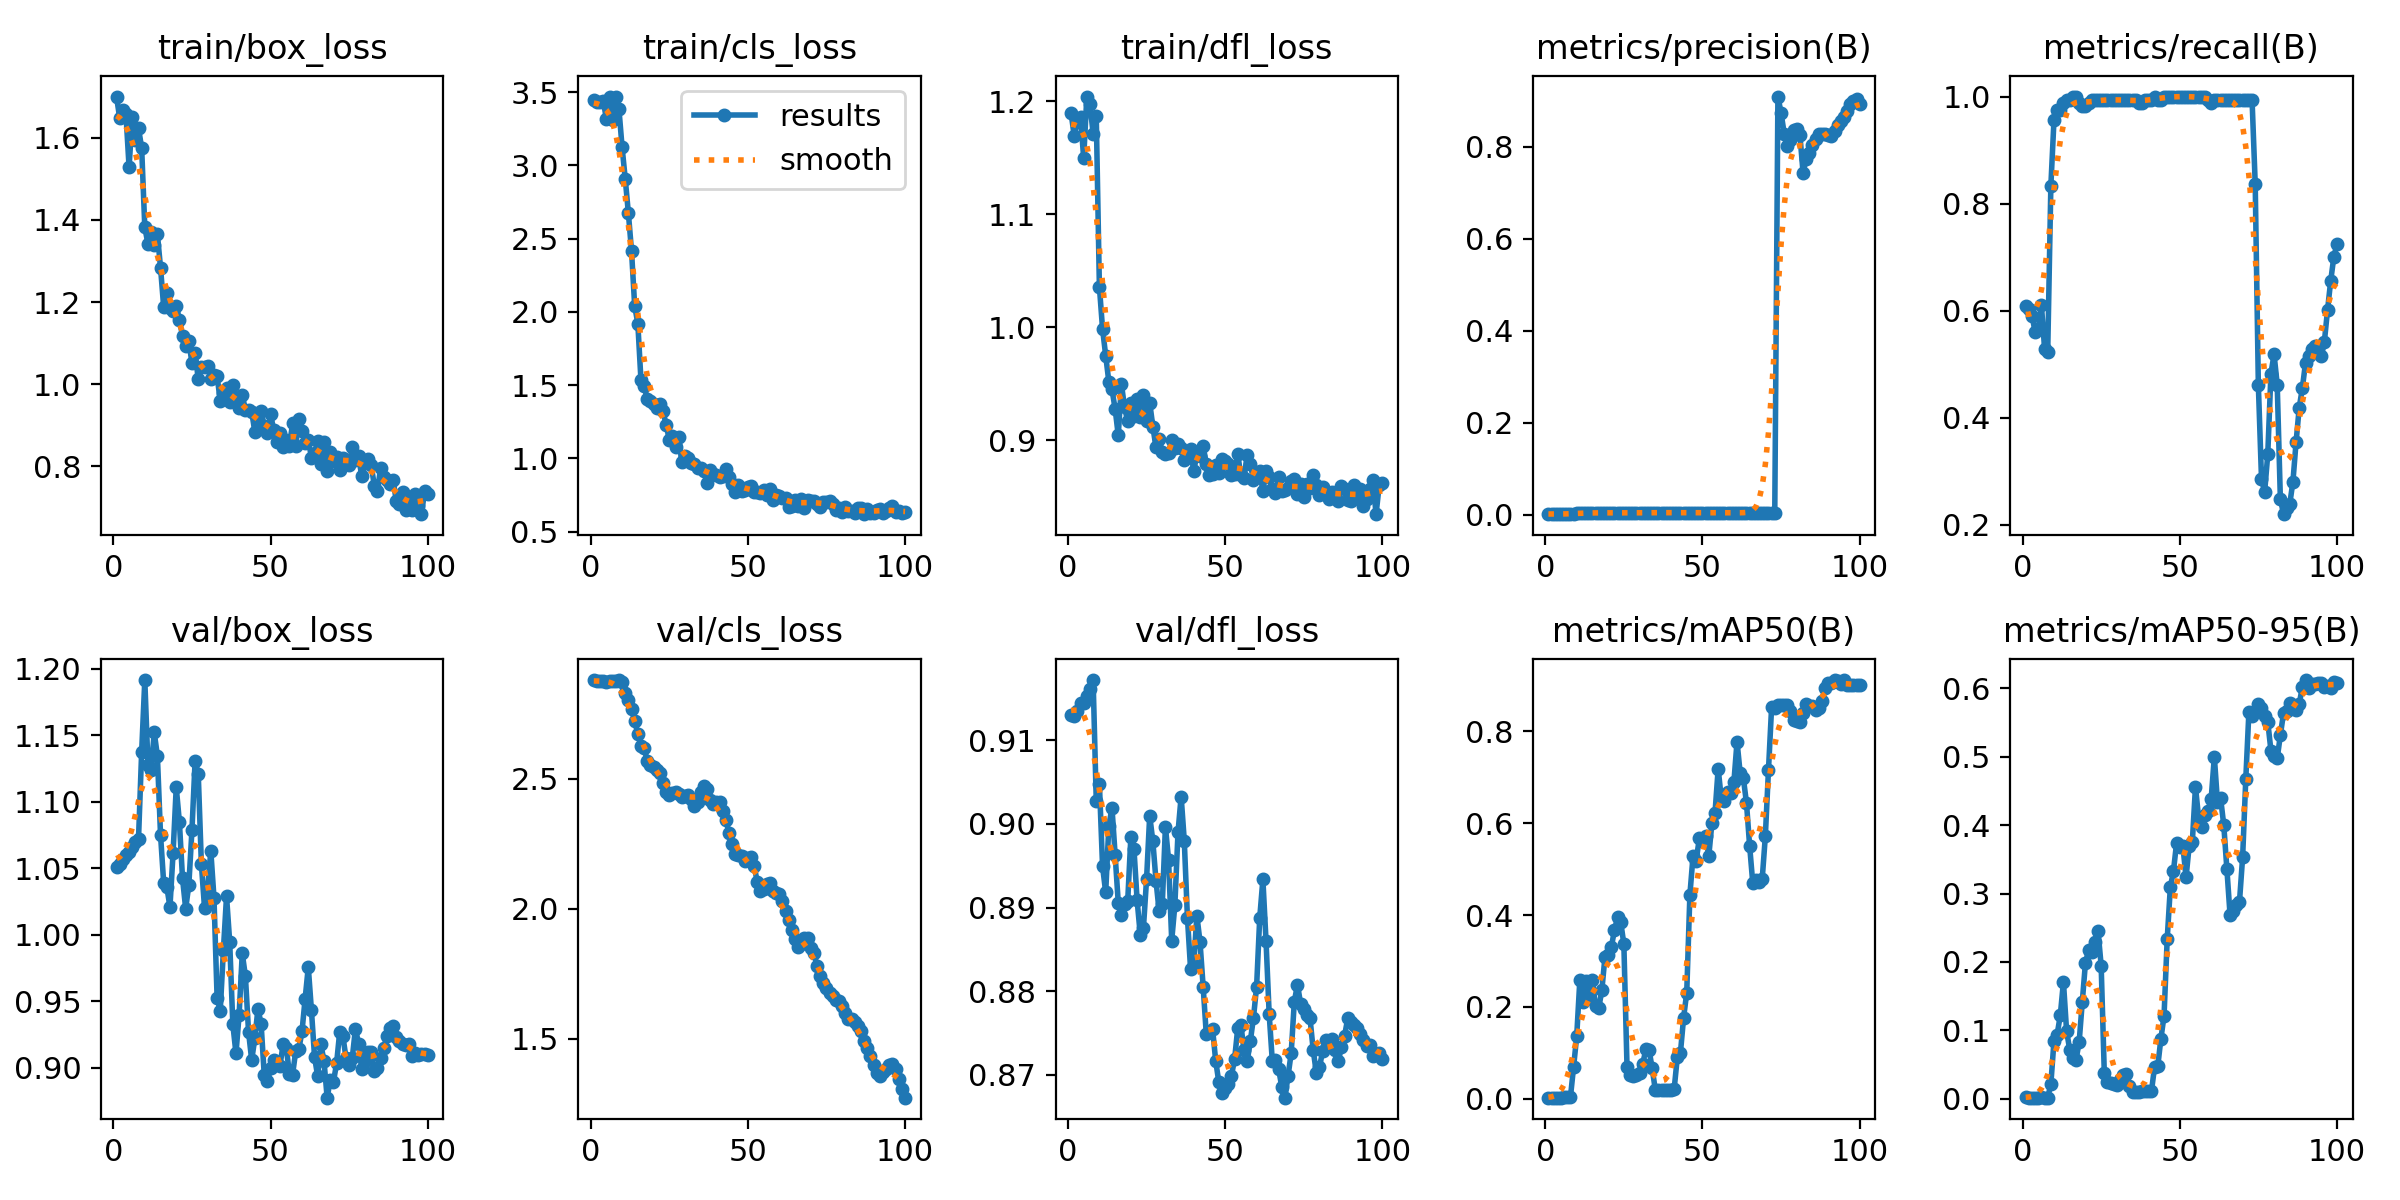

Source data for this figure (header and first rows):
epoch, train/box_loss, train/cls_loss, train/dfl_loss, metrics/precision(B), metrics/recall(B), metrics/mAP50(B), metrics/mAP50-95(B), val/box_loss, val/cls_loss, val/dfl_loss, lr/pg0, lr/pg1, lr/pg2
1, 1.7, 3.446, 1.189, 0.0019, 0.6096, 0.00283, 0.0016, 1.051, 2.88, 0.9131, 0, 0, 0
2, 1.649, 3.434, 1.169, 0.00187, 0.6034, 0.00266, 0.00142, 1.053, 2.877, 0.9129, 1.6505e-05, 1.6505e-05, 1.6505e-05
3, 1.666, 3.434, 1.182, 0.0018, 0.591, 0.00248, 0.00138, 1.057, 2.877, 0.9135, 3.2681e-05, 3.2681e-05, 3.2681e-05
4, 1.658, 3.441, 1.186, 0.00161, 0.5602, 0.00251, 0.00141, 1.06, 2.875, 0.9145, 4.8528e-05, 4.8528e-05, 4.8528e-05
5, 1.528, 3.318, 1.149, 0.00165, 0.5664, 0.00252, 0.00145, 1.062, 2.875, 0.9145, 6.4044e-05, 6.4044e-05, 6.4044e-05
6, 1.652, 3.467, 1.204, 0.00162, 0.6103, 0.00354, 0.00163, 1.066, 2.877, 0.9153, 7.9232e-05, 7.9232e-05, 7.9232e-05
7, 1.596, 3.308, 1.197, 0.00142, 0.5293, 0.00303, 0.00135, 1.07, 2.878, 0.9161, 9.409e-05, 9.409e-05, 9.409e-05
8, 1.623, 3.47, 1.171, 0.00139, 0.5232, 0.00302, 0.00127, 1.072, 2.878, 0.9172, 0.0001086, 0.0001086, 0.0001086
9, 1.575, 3.383, 1.187, 0.00272, 0.8333, 0.06883, 0.02137, 1.138, 2.881, 0.9028, 0.0001228, 0.0001228, 0.0001228
10, 1.382, 3.123, 1.036, 0.00351, 0.9568, 0.1361, 0.08454, 1.192, 2.872, 0.9048, 0.0001367, 0.0001367, 0.0001367
11, 1.342, 2.908, 0.9985, 0.0037, 0.9753, 0.2587, 0.0937, 1.128, 2.833, 0.895, 0.0001502, 0.0001502, 0.0001502
12, 1.37, 2.674, 0.9748, 0.00384, 0.9753, 0.2112, 0.1217, 1.124, 2.804, 0.8918, 0.0001634, 0.0001634, 0.0001634
13, 1.339, 2.415, 0.9518, 0.00398, 0.9877, 0.2572, 0.1707, 1.152, 2.769, 0.8997, 0.0001763, 0.0001763, 0.0001763
14, 1.365, 2.041, 0.945, 0.0041, 0.9938, 0.2185, 0.09924, 1.135, 2.723, 0.9019, 0.0001889, 0.0001889, 0.0001889
15, 1.284, 1.921, 0.9277, 0.00418, 0.9938, 0.2577, 0.07133, 1.075, 2.674, 0.8963, 0.0002011, 0.0002011, 0.0002011
16, 1.188, 1.534, 0.9042, 0.00433, 1, 0.2012, 0.059, 1.039, 2.628, 0.8906, 0.000213, 0.000213, 0.000213
17, 1.222, 1.498, 0.9496, 0.00434, 1, 0.1969, 0.05641, 1.036, 2.62, 0.8891, 0.0002246, 0.0002246, 0.0002246
18, 1.186, 1.404, 0.9291, 0.00431, 0.9877, 0.2365, 0.08269, 1.021, 2.569, 0.8904, 0.0002358, 0.0002358, 0.0002358
19, 1.178, 1.394, 0.9167, 0.00431, 0.9815, 0.3096, 0.1417, 1.062, 2.553, 0.8908, 0.0002467, 0.0002467, 0.0002467
20, 1.19, 1.374, 0.9329, 0.00431, 0.9815, 0.3121, 0.1985, 1.111, 2.547, 0.8984, 0.0002573, 0.0002573, 0.0002573
21, 1.157, 1.347, 0.9211, 0.00435, 0.9877, 0.3295, 0.2168, 1.085, 2.535, 0.897, 0.0002675, 0.0002675, 0.0002675
22, 1.118, 1.371, 0.9368, 0.00439, 0.9938, 0.3669, 0.2147, 1.042, 2.521, 0.8908, 0.0002774, 0.0002774, 0.0002774
23, 1.092, 1.323, 0.9204, 0.00435, 0.9938, 0.3952, 0.2285, 1.02, 2.486, 0.8868, 0.000287, 0.000287, 0.000287
24, 1.105, 1.231, 0.9396, 0.00431, 0.9938, 0.3848, 0.245, 1.037, 2.451, 0.8875, 0.0002963, 0.0002963, 0.0002963
25, 1.051, 1.129, 0.9167, 0.00425, 0.9938, 0.337, 0.1946, 1.079, 2.438, 0.8934, 0.0003052, 0.0003052, 0.0003052
26, 1.076, 1.151, 0.9332, 0.00426, 0.9938, 0.07034, 0.03722, 1.131, 2.445, 0.901, 0.0003138, 0.0003138, 0.0003138
27, 1.013, 1.08, 0.9121, 0.00431, 0.9938, 0.05151, 0.02419, 1.121, 2.449, 0.8979, 0.0003221, 0.0003221, 0.0003221
28, 1.042, 1.144, 0.8935, 0.00433, 0.9938, 0.0492, 0.02217, 1.053, 2.442, 0.8932, 0.00033, 0.00033, 0.00033
29, 1.041, 0.9754, 0.9012, 0.00437, 0.9938, 0.05203, 0.02077, 1.02, 2.43, 0.8896, 0.0003376, 0.0003376, 0.0003376
30, 1.044, 1.014, 0.8893, 0.00436, 0.9938, 0.05567, 0.01987, 1.036, 2.435, 0.8904, 0.0003449, 0.0003449, 0.0003449
31, 1.012, 1.003, 0.8875, 0.00441, 0.9938, 0.07622, 0.02659, 1.063, 2.438, 0.8997, 0.0003519, 0.0003519, 0.0003519
32, 1.023, 0.972, 0.8887, 0.00448, 0.9938, 0.1075, 0.03434, 1.028, 2.422, 0.8957, 0.0003585, 0.0003585, 0.0003585
33, 1.02, 0.9608, 0.9001, 0.00452, 0.9938, 0.1072, 0.03611, 0.9523, 2.396, 0.8861, 0.0003648, 0.0003648, 0.0003648
34, 0.9595, 0.9319, 0.8931, 0.00458, 0.9938, 0.06656, 0.01854, 0.9429, 2.411, 0.8903, 0.0003707, 0.0003707, 0.0003707
35, 0.9782, 0.9381, 0.8966, 0.00461, 0.9938, 0.01969, 0.00993, 0.9885, 2.449, 0.899, 0.0003764, 0.0003764, 0.0003764
36, 0.9917, 0.9145, 0.893, 0.00465, 0.9938, 0.01881, 0.00934, 1.029, 2.471, 0.9033, 0.0003817, 0.0003817, 0.0003817
37, 0.9565, 0.834, 0.8821, 0.00462, 0.9877, 0.01858, 0.00949, 0.9948, 2.46, 0.898, 0.0003866, 0.0003866, 0.0003866
38, 0.9987, 0.9233, 0.8898, 0.00459, 0.9877, 0.01884, 0.01037, 0.9325, 2.419, 0.8888, 0.0003913, 0.0003913, 0.0003913
39, 0.963, 0.8957, 0.8919, 0.00465, 0.9938, 0.01913, 0.01074, 0.9106, 2.405, 0.8826, 0.0003956, 0.0003956, 0.0003956
40, 0.9416, 0.8852, 0.8725, 0.00465, 0.9938, 0.02012, 0.01075, 0.9397, 2.41, 0.8831, 0.0003996, 0.0003996, 0.0003996
41, 0.9742, 0.8744, 0.8876, 0.00464, 0.9938, 0.02123, 0.01085, 0.9859, 2.41, 0.889, 0.0004033, 0.0004033, 0.0004033
42, 0.9375, 0.8836, 0.8856, 0.00469, 1, 0.09021, 0.04677, 0.9688, 2.375, 0.8859, 0.0004066, 0.0004066, 0.0004066
43, 0.9385, 0.9285, 0.8947, 0.00463, 0.9938, 0.1007, 0.04702, 0.9268, 2.342, 0.8805, 0.0004096, 0.0004096, 0.0004096
44, 0.9332, 0.8708, 0.879, 0.00462, 0.9938, 0.1761, 0.08749, 0.9057, 2.292, 0.8748, 0.0004122, 0.0004122, 0.0004122
45, 0.8841, 0.8257, 0.8689, 0.0046, 1, 0.2313, 0.1208, 0.9221, 2.249, 0.8751, 0.0004146, 0.0004146, 0.0004146
46, 0.9048, 0.7695, 0.8697, 0.00455, 1, 0.4438, 0.2329, 0.9443, 2.21, 0.8755, 0.0004166, 0.0004166, 0.0004166
47, 0.9338, 0.8179, 0.8778, 0.00459, 1, 0.5283, 0.3088, 0.9327, 2.205, 0.8716, 0.0004183, 0.0004183, 0.0004183
48, 0.8996, 0.7815, 0.8707, 0.00458, 1, 0.5183, 0.3331, 0.8941, 2.204, 0.8691, 0.0004196, 0.0004196, 0.0004196
49, 0.8802, 0.7869, 0.883, 0.00456, 1, 0.567, 0.3744, 0.8899, 2.185, 0.8678, 0.0004206, 0.0004206, 0.0004206
50, 0.9283, 0.8067, 0.8819, 0.00455, 1, 0.5612, 0.3685, 0.9, 2.194, 0.8684, 0.0004213, 0.0004213, 0.0004213
51, 0.8883, 0.8123, 0.8786, 0.00456, 1, 0.5711, 0.3693, 0.9056, 2.199, 0.8689, 0.0004217, 0.0004217, 0.0004217
52, 0.8594, 0.77, 0.869, 0.00455, 1, 0.5276, 0.3237, 0.9025, 2.166, 0.8699, 0.0004217, 0.0004217, 0.0004217
53, 0.8819, 0.7689, 0.8698, 0.0045, 1, 0.6001, 0.3698, 0.9015, 2.102, 0.8719, 0.0004214, 0.0004214, 0.0004214
54, 0.8474, 0.7661, 0.8873, 0.00445, 1, 0.6229, 0.3758, 0.9175, 2.068, 0.8756, 0.0004208, 0.0004208, 0.0004208
55, 0.8652, 0.7817, 0.869, 0.00447, 1, 0.7188, 0.4563, 0.9151, 2.075, 0.876, 0.0004198, 0.0004198, 0.0004198
56, 0.8496, 0.7525, 0.8662, 0.00447, 1, 0.6528, 0.4103, 0.8953, 2.095, 0.8729, 0.0004186, 0.0004186, 0.0004186
57, 0.9047, 0.7938, 0.8867, 0.00447, 1, 0.6492, 0.3966, 0.8947, 2.1, 0.8716, 0.000417, 0.000417, 0.000417
58, 0.85, 0.7193, 0.879, 0.00447, 1, 0.6675, 0.4152, 0.9123, 2.068, 0.874, 0.000415, 0.000415, 0.000415
59, 0.9164, 0.7527, 0.865, 0.00442, 0.9938, 0.6661, 0.4211, 0.914, 2.062, 0.8768, 0.0004127, 0.0004127, 0.0004127
60, 0.8858, 0.7415, 0.8714, 0.00437, 0.9877, 0.6896, 0.439, 0.9272, 2.058, 0.8805, 0.0004101, 0.0004101, 0.0004101
... 40 more rows
